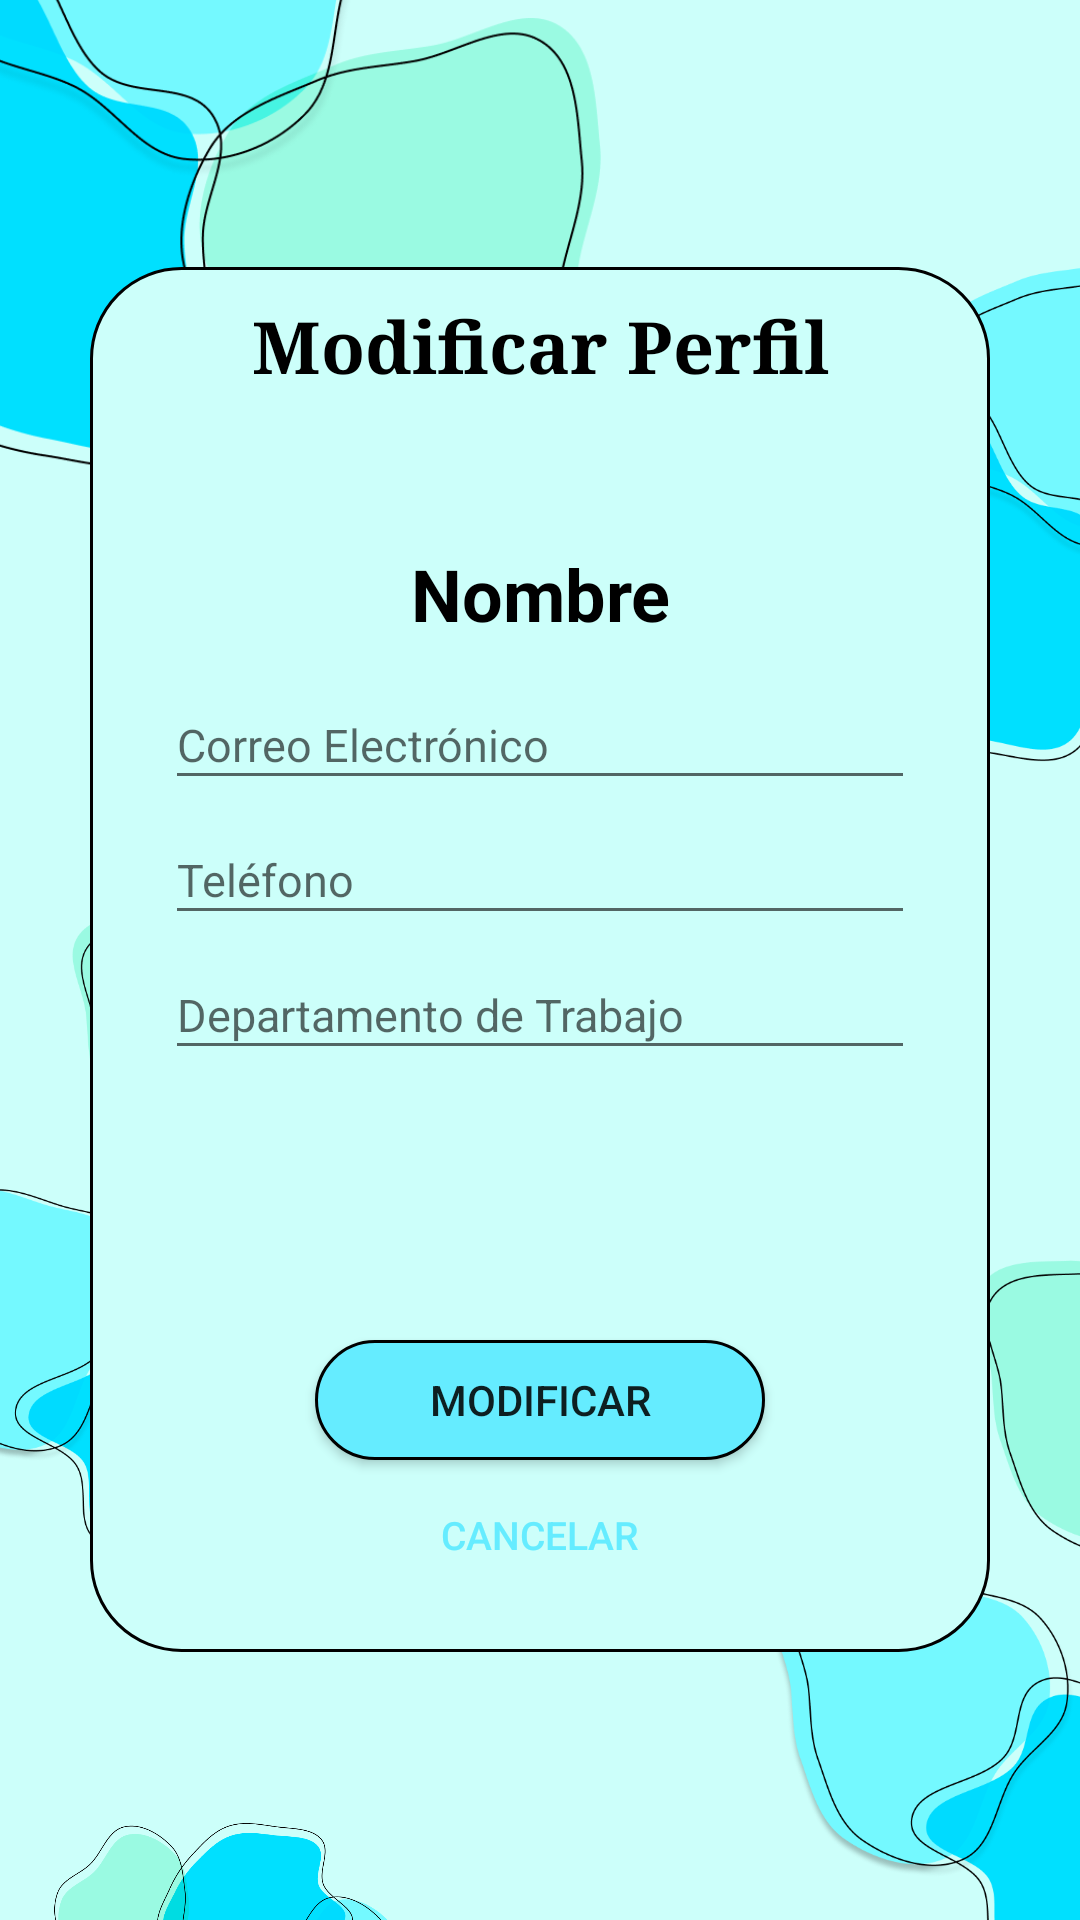

This screen was rendered from an Android layout file. Write that file and the resources it references.
<!-- AndroidManifest.xml: application theme Theme.Tendindo -->
<!-- res/layout/activity_modificar_perfil.xml -->
<?xml version="1.0" encoding="utf-8"?>
<RelativeLayout xmlns:android="http://schemas.android.com/apk/res/android"
    xmlns:app="http://schemas.android.com/apk/res-auto"
    xmlns:tools="http://schemas.android.com/tools"
    android:layout_width="match_parent"
    android:layout_height="match_parent"
    tools:context=".ModificarPerfilActivity"
    android:background="#CCFFFA">

    <ImageView
        android:layout_width="300dp"
        android:layout_height="300dp"
        android:layout_marginLeft="-100dp"
        android:layout_marginTop="-100dp"
        android:layout_marginRight="100dp"
        android:layout_marginBottom="-100dp"
        app:srcCompat="@drawable/manchas2" />


    <ImageView
        android:layout_width="300dp"
        android:layout_height="300dp"
        android:layout_marginLeft="250dp"
        android:layout_marginTop="30dp"
        android:layout_marginRight="-100dp"
        android:layout_marginBottom="50dp"
        app:srcCompat="@drawable/manchas2" />

    <ImageView
        android:layout_width="300dp"
        android:layout_height="300dp"
        android:layout_marginLeft="-70dp"
        android:layout_marginTop="600dp"
        android:layout_marginRight="50dp"
        android:layout_marginBottom="-50dp"
        app:srcCompat="@drawable/manchas1" />

    <ImageView
        android:layout_width="300dp"
        android:layout_height="300dp"
        android:layout_marginLeft="-100dp"
        android:layout_marginTop="300dp"
        android:layout_marginRight="50dp"
        android:layout_marginBottom="100dp"
        app:srcCompat="@drawable/manchas3" />

    <ImageView
        android:layout_width="300dp"
        android:layout_height="300dp"
        android:layout_marginLeft="250dp"
        android:layout_marginTop="400dp"
        android:layout_marginRight="-100dp"
        android:layout_marginBottom="-100dp"
        app:srcCompat="@drawable/manchas3" />

    <LinearLayout
        android:id="@+id/linearLayout"
        android:layout_width="300sp"
        android:layout_height="wrap_content"
        android:layout_centerInParent="true"
        android:background="@drawable/insertar_datos_border"
        android:orientation="vertical">

        <TextView
            android:layout_width="match_parent"
            android:layout_height="wrap_content"
            android:layout_marginTop="10dp"
            android:fontFamily="serif"
            android:text="Modificar Perfil"
            android:textAlignment="center"
            android:textColor="@color/black"
            android:textSize="24sp"
            android:textStyle="bold" />

        <TextView
            android:id="@+id/campo_nombre"
            android:layout_width="match_parent"
            android:layout_height="40dp"
            android:layout_marginLeft="25dp"
            android:textAlignment="center"
            android:textColor="@color/black"
            android:layout_marginTop="50dp"
            android:layout_marginRight="25dp"
            android:text="Nombre"
            android:textSize="24sp"
            android:textStyle="bold"/>

        <EditText
            android:id="@+id/campo_Correo"
            android:layout_width="match_parent"
            android:layout_height="40dp"
            android:layout_marginLeft="25dp"
            android:layout_marginTop="5dp"
            android:layout_marginRight="25dp"
            android:hint="Correo Electrónico"
            android:inputType="textEmailAddress"
            android:textSize="15sp" />

        <EditText
            android:id="@+id/campo_Telefono"
            android:layout_width="match_parent"
            android:layout_height="40dp"
            android:layout_marginLeft="25dp"
            android:layout_marginTop="5dp"
            android:layout_marginRight="25dp"
            android:hint="Teléfono"
            android:inputType="phone"
            android:textSize="15sp" />

        <EditText
            android:id="@+id/campo_Departamento"
            android:layout_width="match_parent"
            android:layout_height="40dp"
            android:layout_marginLeft="25dp"
            android:layout_marginTop="5dp"
            android:layout_marginRight="25dp"
            android:hint="Departamento de Trabajo"
            android:inputType="text"
            android:textSize="15sp" />

        <Button
            android:id="@+id/boton_modificar"
            android:layout_width="150dp"
            android:layout_height="40dp"
            android:layout_gravity="center"
            android:layout_marginTop="90dp"
            android:background="@drawable/boton_celeste"
            android:text="Modificar" />

        <Button
            android:id="@+id/boton_regresar"
            android:layout_width="wrap_content"
            android:layout_height="wrap_content"
            android:layout_gravity="center"
            android:layout_marginTop="1dp"
            android:layout_marginBottom="15dp"
            android:background="?attr/selectableItemBackgroundBorderless"
            android:backgroundTintMode="add"
            android:text="Cancelar"
            android:textAlignment="center"
            android:textColor="#65ECFF"
            android:textSize="13dp" />

    </LinearLayout>
</RelativeLayout>
<!-- resources referenced by this layout -->
<resources>
  <!-- drawable boton_celeste (drawable) -->
  <?xml version="1.0" encoding="utf-8"?>
  <shape xmlns:android="http://schemas.android.com/apk/res/android">
      <solid
          android:color="#65ECFF"/>
  
      <stroke
          android:width="1dp"
          android:color="@color/black"/>
  
      <corners
          android:radius="20dp"/>
  
  </shape>
  <!-- drawable insertar_datos_border (drawable) -->
  <?xml version="1.0" encoding="utf-8"?>
  <shape xmlns:android="http://schemas.android.com/apk/res/android">
      <solid
          android:color="#CCFFFA">
      </solid>
  
      <stroke
          android:width="1dp"
          android:color="@color/black">
      </stroke>
  
      <corners
          android:radius="30dp">
      </corners>
  
  </shape>
  <!-- drawable manchas1: png bitmap (drawable, 56323 bytes) -->
  <!-- drawable manchas2: png bitmap (drawable, 51697 bytes) -->
  <!-- drawable manchas3: png bitmap (drawable, 54967 bytes) -->
  <style name="Theme.Tendindo" parent="Base.Theme.Tendindo" />
  <style name="Base.Theme.Tendindo" parent="Theme.AppCompat.Light.NoActionBar">
          
          
          <item name="windowActionBar">false</item>
          <item name="windowNoTitle">true</item>
      </style>
  <!-- not gathered from this repository: default colours our renderer supplied (Android Studio template values) -->
  <color name="black">#FF000000</color>
</resources>
